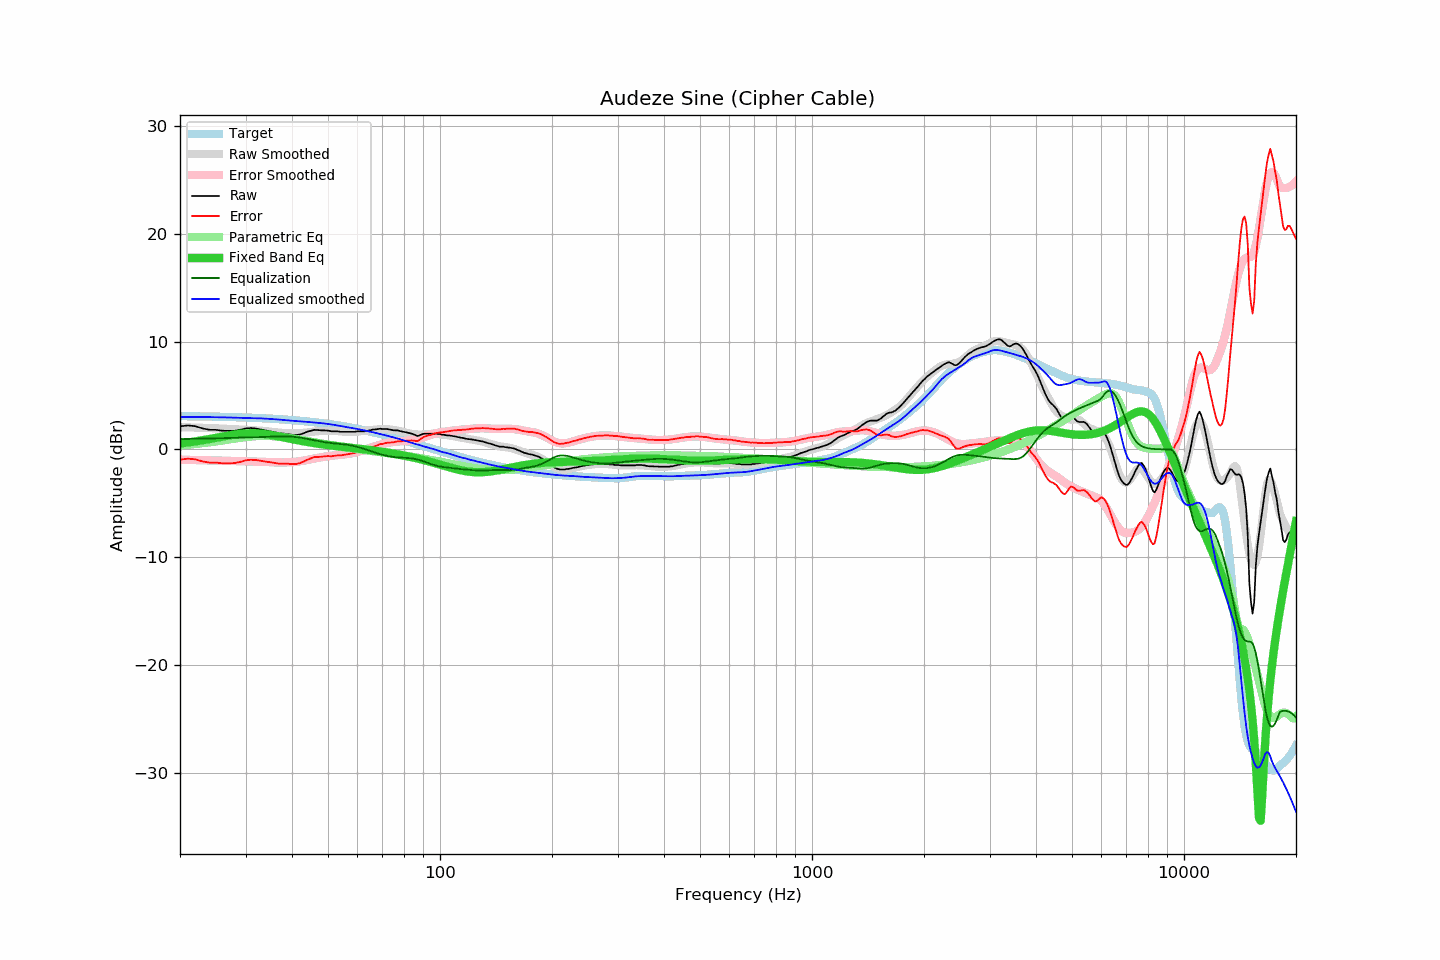

The data file committed next to this chart (first rows):
frequency, raw, error, smoothed, error_smoothed, equalization, parametric_eq, equalized_raw, equalized_smoothed, target
20, 2.14, -0.95, 2.07, -0.95, 0.95, 0.56, 3.10, 3.02, 3.09
21, 2.22, -0.86, 2.05, -0.97, 0.97, 0.65, 3.19, 3.02, 3.08
22, 2.15, -0.92, 2.03, -0.98, 0.98, 0.74, 3.14, 3.01, 3.07
23, 1.94, -1.12, 2.01, -1.00, 1.00, 0.85, 2.94, 3.00, 3.06
24, 1.82, -1.23, 1.98, -1.01, 1.01, 0.96, 2.84, 3.00, 3.05
25, 1.81, -1.22, 1.96, -1.03, 1.03, 1.07, 2.84, 2.99, 3.04
26, 1.73, -1.29, 1.93, -1.05, 1.05, 1.19, 2.78, 2.98, 3.02
27, 1.72, -1.29, 1.90, -1.06, 1.06, 1.29, 2.78, 2.96, 3.01
28, 1.72, -1.27, 1.87, -1.07, 1.07, 1.38, 2.80, 2.95, 2.99
29, 1.81, -1.16, 1.84, -1.09, 1.09, 1.44, 2.90, 2.93, 2.98
30, 1.94, -1.02, 1.81, -1.10, 1.10, 1.49, 3.05, 2.92, 2.96
31, 1.98, -0.96, 1.79, -1.11, 1.11, 1.50, 3.09, 2.90, 2.94
32, 1.93, -0.99, 1.77, -1.12, 1.12, 1.49, 3.05, 2.89, 2.92
33, 1.84, -1.06, 1.74, -1.14, 1.14, 1.46, 2.98, 2.88, 2.90
34, 1.75, -1.13, 1.70, -1.16, 1.16, 1.41, 2.91, 2.86, 2.88
35, 1.66, -1.19, 1.65, -1.18, 1.18, 1.34, 2.84, 2.83, 2.85
36, 1.58, -1.25, 1.60, -1.20, 1.20, 1.27, 2.78, 2.80, 2.83
37, 1.48, -1.32, 1.56, -1.21, 1.21, 1.19, 2.69, 2.77, 2.80
38, 1.46, -1.31, 1.52, -1.21, 1.21, 1.11, 2.67, 2.73, 2.78
39, 1.42, -1.33, 1.49, -1.20, 1.20, 1.03, 2.62, 2.69, 2.75
40, 1.35, -1.37, 1.48, -1.18, 1.18, 0.95, 2.53, 2.65, 2.72
41, 1.33, -1.36, 1.48, -1.15, 1.15, 0.88, 2.48, 2.63, 2.69
42, 1.38, -1.28, 1.51, -1.10, 1.10, 0.81, 2.48, 2.61, 2.66
43, 1.50, -1.12, 1.54, -1.04, 1.04, 0.75, 2.54, 2.58, 2.63
44, 1.64, -0.95, 1.58, -0.98, 0.98, 0.69, 2.62, 2.55, 2.59
45, 1.73, -0.82, 1.62, -0.91, 0.91, 0.63, 2.64, 2.53, 2.56
46, 1.81, -0.71, 1.66, -0.84, 0.84, 0.58, 2.65, 2.50, 2.52
47, 1.79, -0.69, 1.69, -0.78, 0.78, 0.53, 2.57, 2.47, 2.48
48, 1.76, -0.68, 1.71, -0.72, 0.72, 0.49, 2.48, 2.43, 2.44
49, 1.76, -0.64, 1.73, -0.67, 0.67, 0.44, 2.43, 2.40, 2.40
50, 1.74, -0.62, 1.74, -0.62, 0.62, 0.40, 2.37, 2.36, 2.36
51, 1.68, -0.64, 1.73, -0.59, 0.59, 0.37, 2.27, 2.32, 2.32
52, 1.68, -0.60, 1.72, -0.55, 0.55, 0.33, 2.24, 2.27, 2.28
53, 1.68, -0.55, 1.70, -0.53, 0.53, 0.30, 2.21, 2.22, 2.24
54, 1.63, -0.56, 1.67, -0.50, 0.50, 0.27, 2.14, 2.17, 2.19
55, 1.63, -0.51, 1.65, -0.48, 0.48, 0.23, 2.11, 2.13, 2.15
56, 1.63, -0.47, 1.64, -0.44, 0.44, 0.20, 2.08, 2.08, 2.10
57, 1.63, -0.42, 1.63, -0.40, 0.40, 0.17, 2.03, 2.04, 2.05
58, 1.63, -0.37, 1.64, -0.35, 0.35, 0.14, 1.99, 1.99, 2.00
59, 1.63, -0.32, 1.64, -0.30, 0.30, 0.11, 1.93, 1.94, 1.96
60, 1.68, -0.22, 1.66, -0.23, 0.23, 0.09, 1.92, 1.89, 1.91
61, 1.68, -0.17, 1.68, -0.16, 0.16, 0.06, 1.85, 1.85, 1.86
62, 1.68, -0.12, 1.71, -0.09, 0.09, 0.03, 1.77, 1.80, 1.81
63, 1.68, -0.07, 1.73, -0.01, 0.01, -0.00, 1.69, 1.75, 1.75
64, 1.72, 0.02, 1.76, 0.07, -0.07, -0.03, 1.65, 1.70, 1.70
65, 1.78, 0.13, 1.79, 0.15, -0.15, -0.06, 1.63, 1.65, 1.65
66, 1.84, 0.25, 1.82, 0.23, -0.23, -0.09, 1.62, 1.59, 1.60
67, 1.85, 0.31, 1.84, 0.30, -0.30, -0.13, 1.55, 1.54, 1.54
68, 1.89, 0.40, 1.86, 0.37, -0.37, -0.16, 1.52, 1.48, 1.49
69, 1.92, 0.48, 1.87, 0.44, -0.44, -0.19, 1.49, 1.43, 1.44
70, 1.89, 0.51, 1.88, 0.50, -0.50, -0.22, 1.40, 1.38, 1.38
71, 1.89, 0.56, 1.88, 0.55, -0.55, -0.25, 1.34, 1.33, 1.33
72, 1.89, 0.62, 1.87, 0.60, -0.60, -0.29, 1.30, 1.28, 1.28
73, 1.85, 0.63, 1.86, 0.64, -0.64, -0.32, 1.22, 1.22, 1.22
74, 1.81, 0.65, 1.84, 0.67, -0.67, -0.36, 1.14, 1.16, 1.17
75, 1.77, 0.66, 1.81, 0.70, -0.70, -0.39, 1.07, 1.11, 1.11
76, 1.76, 0.70, 1.78, 0.72, -0.72, -0.43, 1.04, 1.06, 1.06
77, 1.76, 0.76, 1.75, 0.74, -0.74, -0.46, 1.03, 1.01, 1.01
78, 1.70, 0.75, 1.70, 0.75, -0.75, -0.50, 0.95, 0.95, 0.95
79, 1.65, 0.76, 1.65, 0.76, -0.76, -0.53, 0.89, 0.89, 0.90
... 553 more rows
